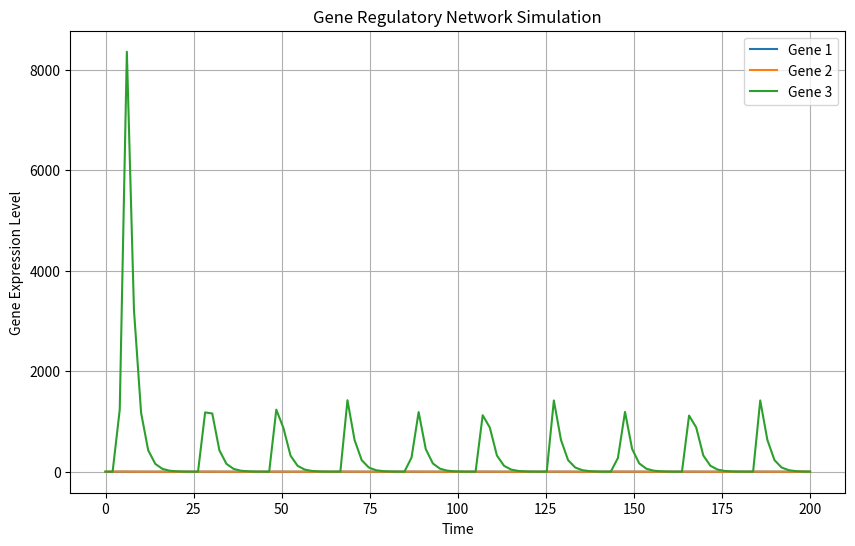
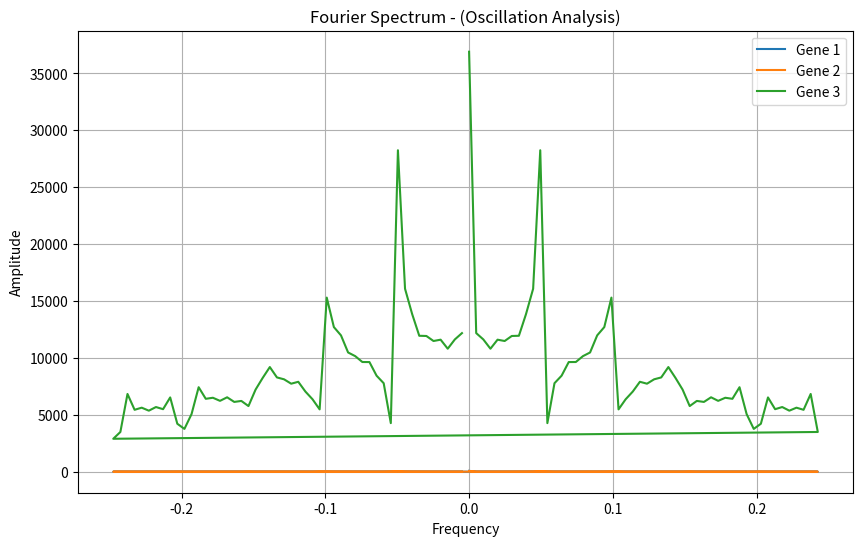
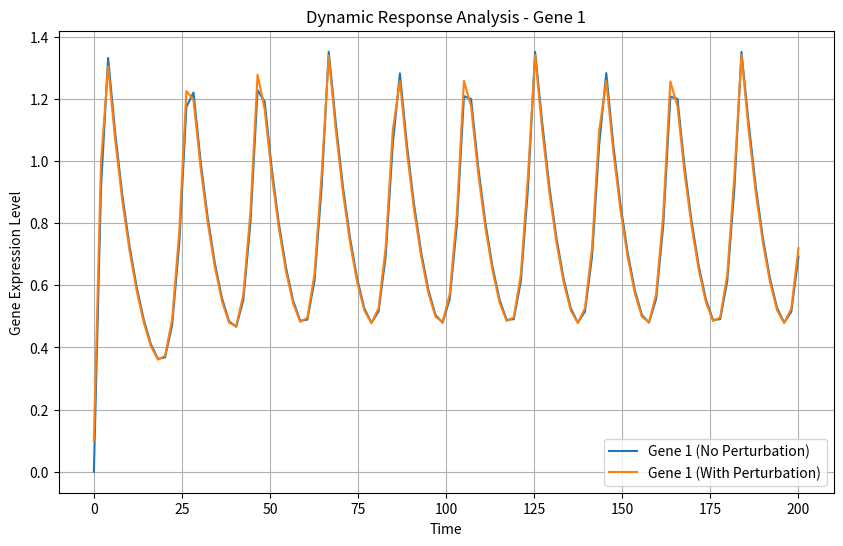

Write Python code to recreate these figures, in order.
import numpy as np
import matplotlib.pyplot as plt
from scipy.integrate import odeint

# Define the parameters and initial conditions
gene0 = [0, 0, 0]
# Time points
t = np.linspace(0, 200, num=100)
# Initial production rates
p1, p2, p3 = 0.5, 0.5, 0.5
# Gammas
Gamma1, Gamma2, Gamma3 = 0.1, 0.5, 0.5
# n is the exponent in the Hill function
n, c = 9, 1
param = [p1, Gamma1, p2, Gamma2, p3, Gamma3, n, c]

# Define the simulator function
def simulator(variables, timepoint, param):
    Gene1, Gene2, Gene3 = variables
    p1, p2, p3 = param[0], param[2], param[4]
    Gamma1, Gamma2, Gamma3 = param[1], param[3], param[5]
    n, c = param[6], param[7]

    #Repression hill function
    dg1dt = (c ** n / (c ** n + Gene3)) * p1 - Gamma1 * Gene1
    #activation hill function
    dg2dt = (Gene1 ** n / (c ** n + Gene1)) * p2 - Gamma2 * Gene2
    dg3dt = (Gene2 ** n / (c ** n + Gene2)) * p3 - Gamma3 * Gene3

    return [dg1dt, dg2dt, dg3dt]

# Integrate the ODE system
y = odeint(simulator, gene0, t, args=(param,))

# Stability analysis
def jacobian_matrix(variables, timepoint, param):
    Gene1, Gene2, Gene3 = variables
    p1, p2, p3 = param[0], param[2], param[4]
    Gamma1, Gamma2, Gamma3 = param[1], param[3], param[5]
    n, c = param[6], param[7]

    # Calculate the elements of the Jacobian matrix
    df1dg1 = -Gamma1 - (c ** n * p1 * n * Gene3) / (c ** n + Gene3) ** 2
    df1dg3 = (c ** n * p1) / (c ** n + Gene3) - (c ** n * p1 * Gene1 * n) / (c ** n + Gene3) ** 2
    df2dg1 = (c ** n * p2 * n * Gene1) / (c ** n + Gene1) ** 2 - Gamma2
    df2dg2 = -(c ** n * p2 * n * Gene1 * Gene2) / (c ** n + Gene1) ** 2
    df3dg2 = (c ** n * p3 * n * Gene2) / (c ** n + Gene2) ** 2 - Gamma3
    df3dg3 = -(c ** n * p3 * n * Gene2 * Gene3) / (c ** n + Gene2) ** 2

    # Jacobian matrix
    jacobian = np.array([[df1dg1, 0, df1dg3],
                         [df2dg1, df2dg2, 0],
                         [0, df3dg2, df3dg3]])

    return jacobian

# Evaluate the Jacobian matrix at the steady state
steady_state = y[-1]
jacobian = jacobian_matrix(steady_state, 0, param)

# Compute the eigenvalues of the Jacobian matrix
eigenvalues, _ = np.linalg.eig(jacobian)

# Check stability
if all(eig_real < 0 for eig_real in eigenvalues.real):
    print("The gene regulatory network has a stable steady state.")
elif any(eig_real > 0 for eig_real in eigenvalues.real):
    print("The gene regulatory network has an unstable steady state.")
else:
    print("The stability of the steady state cannot be determined.")

# Plot the gene expression dynamics
plt.figure(figsize=(10, 6))
plt.plot(t, y[:, 0], label='Gene 1')
plt.plot(t, y[:, 1], label='Gene 2')
plt.plot(t, y[:, 2], label='Gene 3')
plt.xlabel('Time')
plt.ylabel('Gene Expression Level')
plt.title('Gene Regulatory Network Simulation')
plt.legend()
plt.grid(True)
plt.show()


# Fourier analysis for oscillation detection
fft_result = np.fft.fft(y, axis=0)
freqs = np.fft.fftfreq(len(t), t[1] - t[0])

# Plot Fourier spectrum to detect oscillations
plt.figure(figsize=(10, 6))
plt.plot(freqs, np.abs(fft_result[:, 0]), label='Gene 1')
plt.plot(freqs, np.abs(fft_result[:, 1]), label='Gene 2')
plt.plot(freqs, np.abs(fft_result[:, 2]), label='Gene 3')
plt.xlabel('Frequency')
plt.ylabel('Amplitude')
plt.title('Fourier Spectrum - (Oscillation Analysis)')
plt.legend()
plt.grid(True)
plt.show()


# Define perturbation function lol
def apply_perturbation(base_state, perturbation):
    return base_state + perturbation

# Define perturbation
perturbation = np.array([0.1, 0, 0])  # Ex: increase Gene1 expression by 0.1, I recommend playing around with the params

# Apply perturbation
y_perturbed = odeint(simulator, apply_perturbation(gene0, perturbation), t, args=(param,))

# Plot the dynamic response to perturbation
plt.figure(figsize=(10, 6))
plt.plot(t, y[:, 0], label='Gene 1 (No Perturbation)')
plt.plot(t, y_perturbed[:, 0], label='Gene 1 (With Perturbation)')
plt.xlabel('Time')
plt.ylabel('Gene Expression Level')
plt.title('Dynamic Response Analysis - Gene 1')
plt.legend()
plt.grid(True)
plt.show()